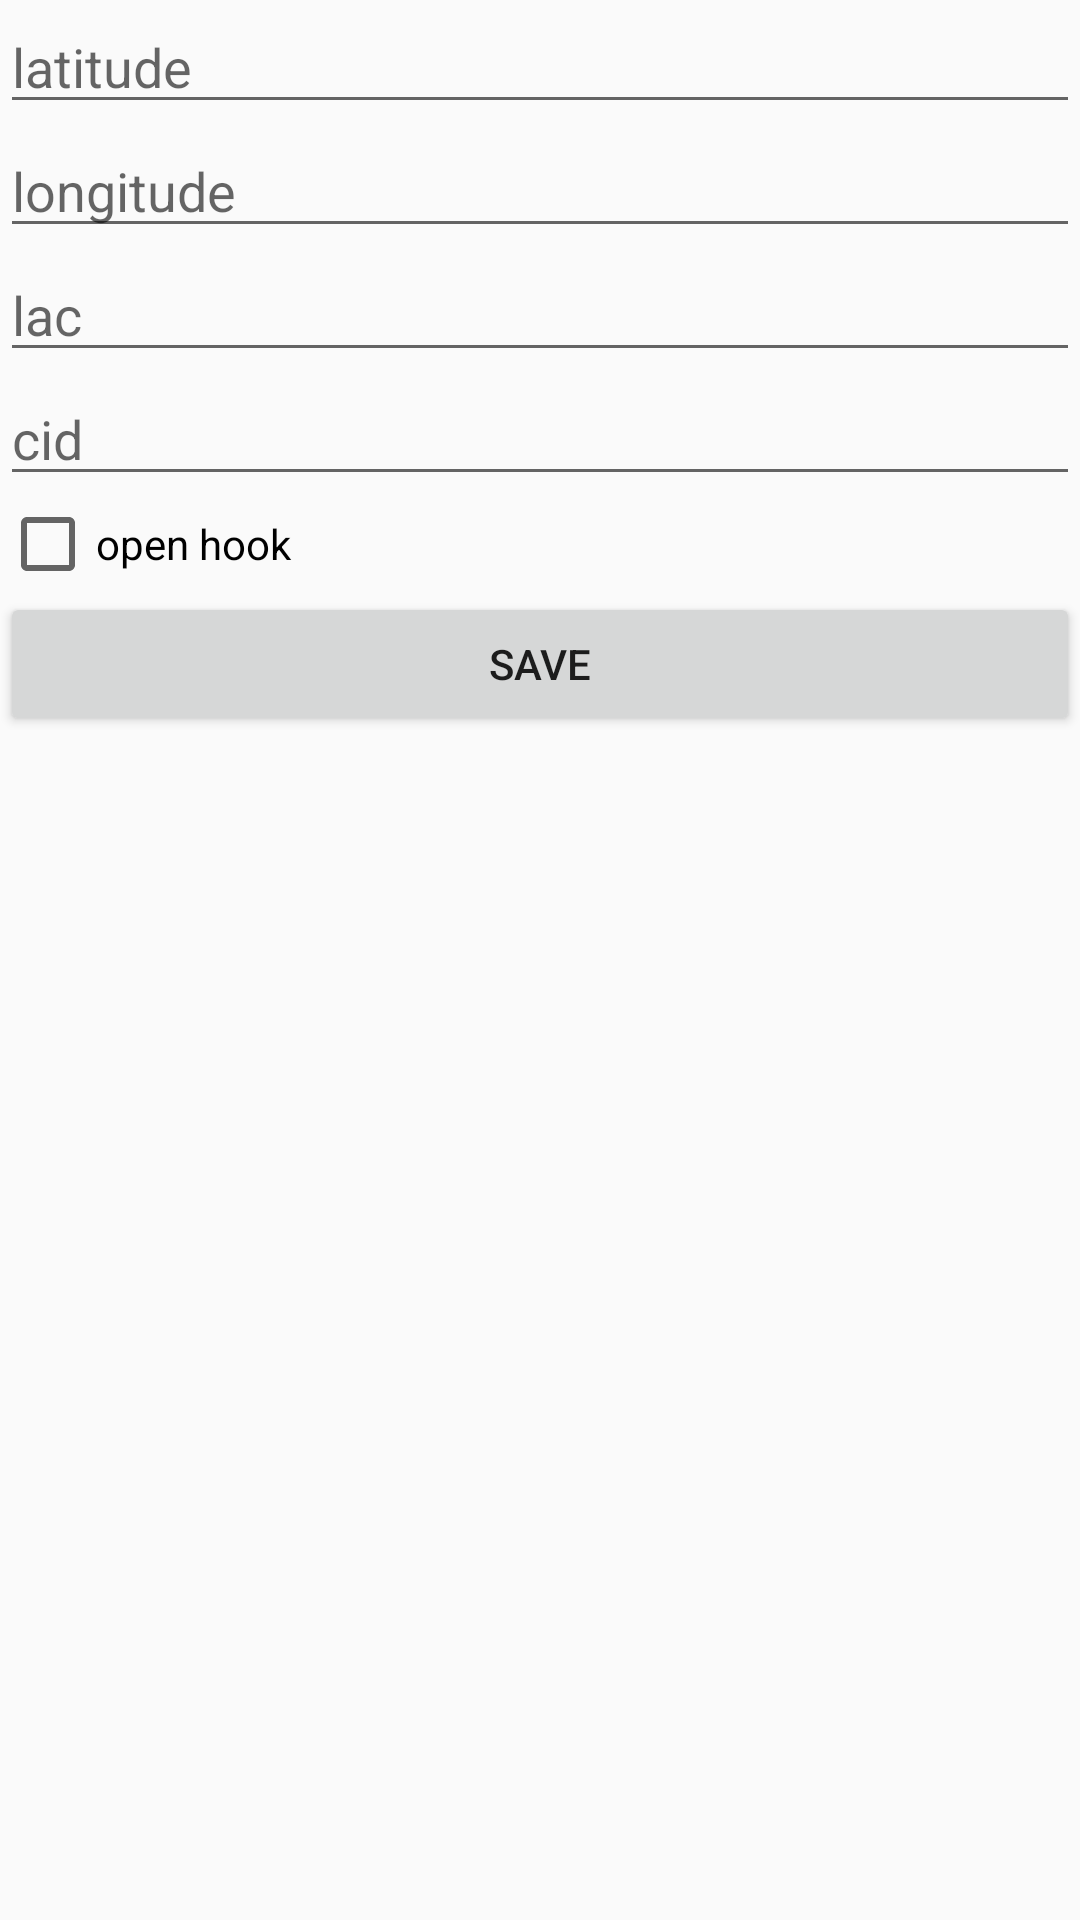

This screen was rendered from an Android layout file. Write that file and the resources it references.
<!-- AndroidManifest.xml: application theme AppTheme -->
<!-- res/layout/activity_rimet.xml -->
<?xml version="1.0" encoding="utf-8"?>
<LinearLayout xmlns:android="http://schemas.android.com/apk/res/android"
    android:layout_width="match_parent"
    android:layout_height="match_parent"
    android:orientation="vertical">

    <EditText
        android:id="@+id/et_latitude"
        android:layout_width="match_parent"
        android:layout_height="wrap_content"
        android:hint="latitude"
        android:inputType="numberDecimal" />

    <EditText
        android:id="@+id/et_longitude"
        android:layout_width="match_parent"
        android:layout_height="wrap_content"
        android:hint="longitude"
        android:inputType="numberDecimal" />

    <EditText
        android:id="@+id/et_lac"
        android:layout_width="match_parent"
        android:layout_height="wrap_content"
        android:hint="lac"
        android:inputType="number" />

    <EditText
        android:id="@+id/et_cid"
        android:layout_width="match_parent"
        android:layout_height="wrap_content"
        android:hint="cid"
        android:inputType="number" />

    <CheckBox
        android:id="@+id/cb"
        android:layout_width="match_parent"
        android:layout_height="wrap_content"
        android:text="open hook" />

    <Button
        android:id="@+id/btn_save"
        android:layout_width="match_parent"
        android:layout_height="wrap_content"
        android:text="Save" />

    <TextView
        android:id="@+id/tv_lac"
        android:layout_width="match_parent"
        android:layout_height="wrap_content" />

    <TextView
        android:id="@+id/tv_cid"
        android:layout_width="match_parent"
        android:layout_height="wrap_content" />

    <Button
        android:id="@+id/btn_auto_fill"
        android:layout_width="match_parent"
        android:layout_height="wrap_content"
        android:text="Auto Fill"
        android:visibility="gone" />

</LinearLayout>
<!-- resources referenced by this layout -->
<resources>
  <style name="AppTheme" parent="Theme.AppCompat.DayNight.DarkActionBar">
          
          <item name="colorPrimary">@color/colorPrimary</item>
          <item name="colorPrimaryDark">@color/colorPrimaryDark</item>
          <item name="colorAccent">@color/colorAccent</item>
      </style>
  <color name="colorPrimary">#ff212121</color>
  <color name="colorPrimaryDark">#ff000000</color>
  <color name="colorAccent">#ff009688</color>
</resources>
